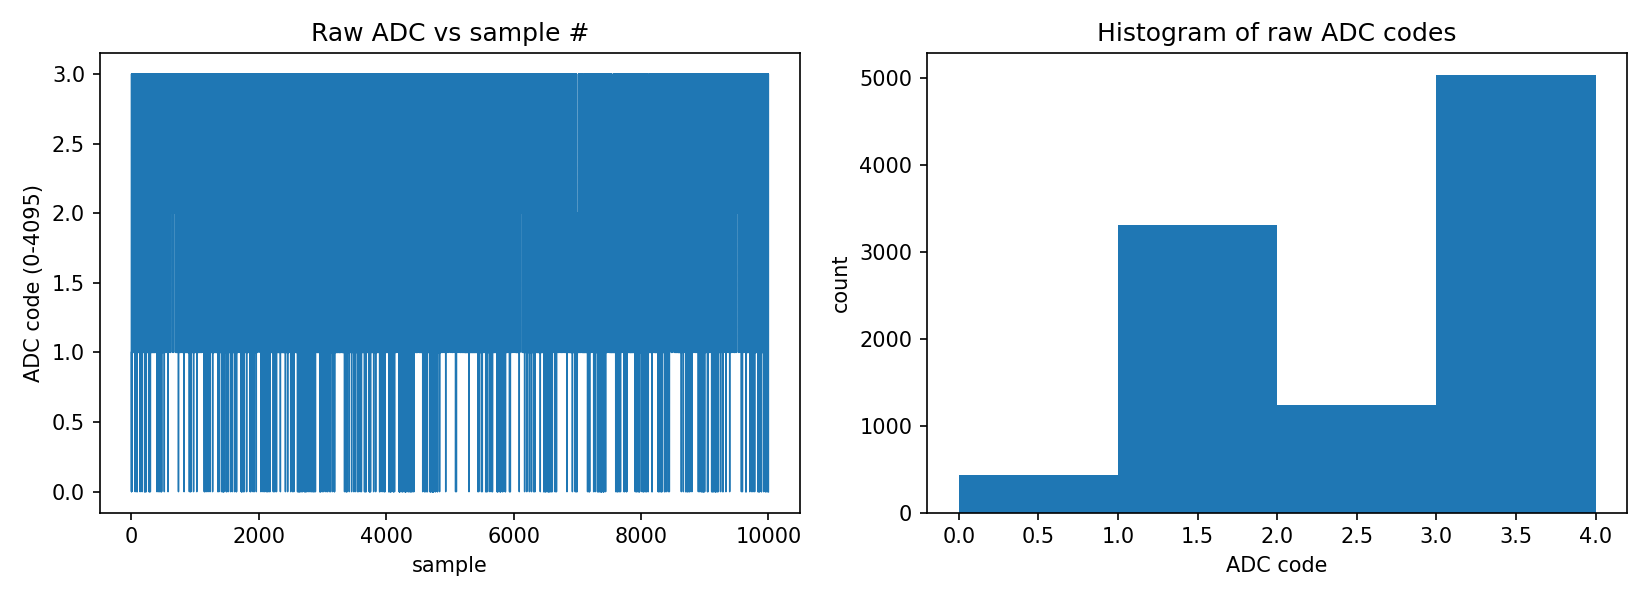

The file beside this chart, header and first rows:
index, raw_adc
0, 1
1, 0
2, 3
3, 0
4, 3
5, 1
6, 3
7, 3
8, 3
9, 3
10, 1
11, 1
12, 3
13, 3
14, 3
15, 3
16, 1
17, 3
18, 1
19, 1
20, 3
21, 1
22, 3
23, 1
24, 3
25, 3
26, 3
27, 3
28, 3
29, 1
30, 3
31, 3
32, 3
33, 3
34, 3
35, 3
36, 3
37, 1
38, 3
39, 3
40, 3
41, 1
42, 1
43, 3
44, 2
45, 1
46, 1
47, 3
48, 3
49, 3
50, 3
51, 3
52, 3
53, 1
54, 1
55, 3
56, 3
57, 3
58, 0
59, 3
... 9,940 more rows
